Photos from the image-classification dataset "chess_dataset" in the GitHub repository ShyEagle21/Practice. Its 2 classes are: insufficient material, sufficient material.

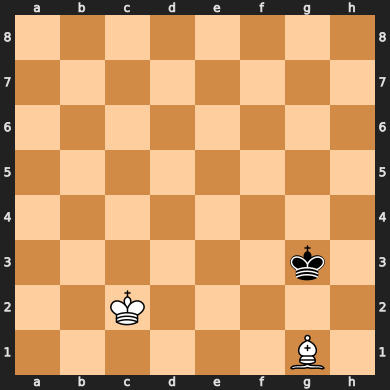
Label: insufficient material

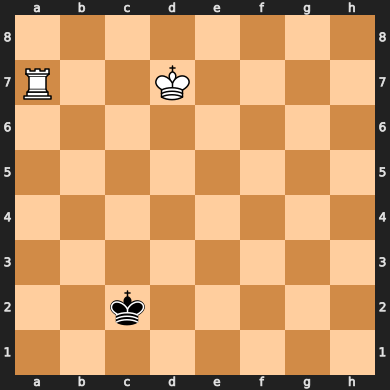
Label: sufficient material

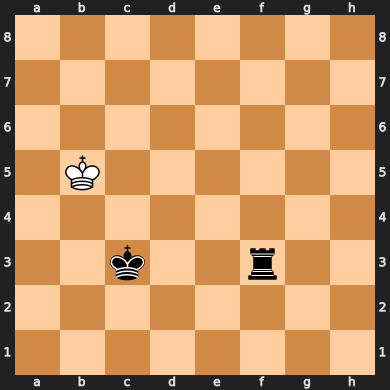
Label: sufficient material

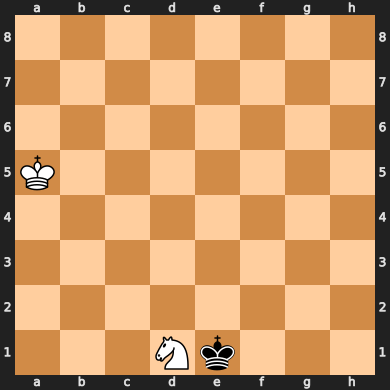
Label: insufficient material

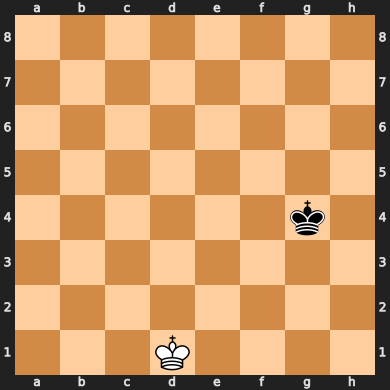
Label: insufficient material

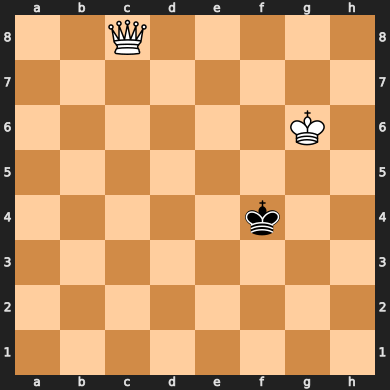
Label: sufficient material
